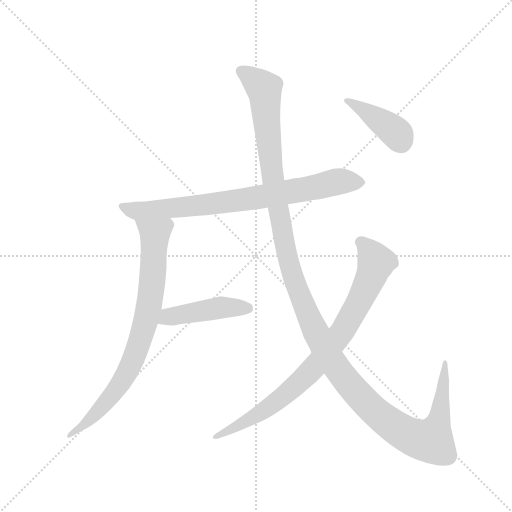
t = 0.00 s
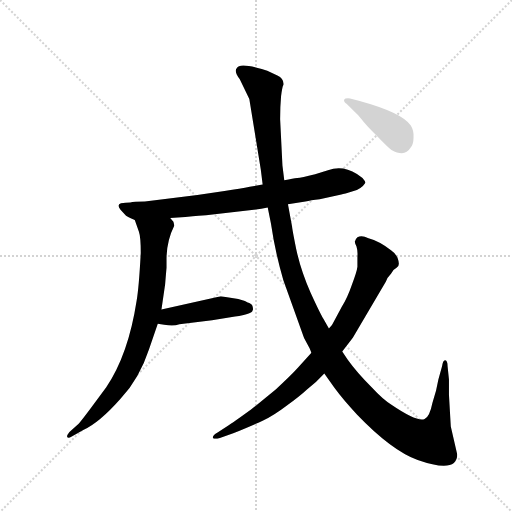
t = 4.71 s
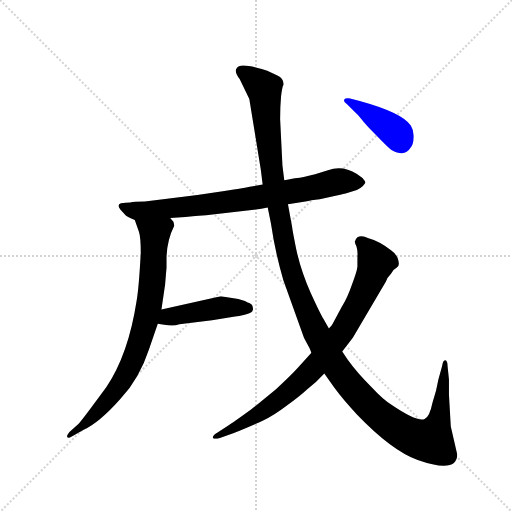
t = 4.91 s
t = 5.11 s: frame unchanged from t = 4.91 s, image omitted
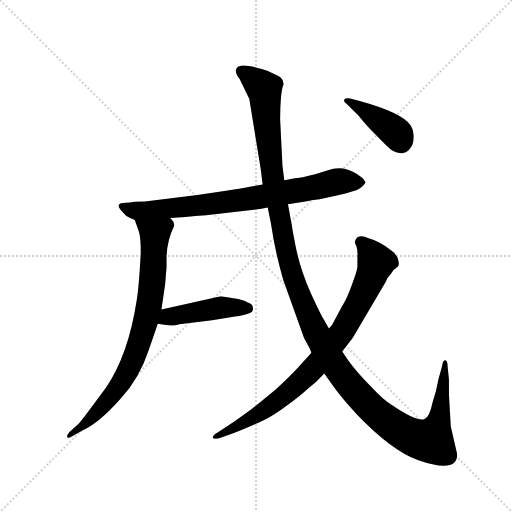
t = 5.30 s
t = 6.09 s: frame unchanged from t = 5.30 s, image omitted

The animated SVG that drew these frames (rendered in a browser with its animation timeline set to each time). Animation: 6 CSS @keyframes rules; one cycle of 6.09 s.

<svg version="1.1" viewBox="0 0 1024 1024" xmlns="http://www.w3.org/2000/svg">
  <g stroke="lightgray" stroke-dasharray="1,1" stroke-width="1" transform="scale(4, 4)">
    <line x1="0" y1="0" x2="256" y2="256"></line>
    <line x1="256" y1="0" x2="0" y2="256"></line>
    <line x1="128" y1="0" x2="128" y2="256"></line>
    <line x1="0" y1="128" x2="256" y2="128"></line>
  </g>
  <g transform="scale(0.92, -0.92) translate(60, -850)">
    <style type="text/css">
      
        @keyframes keyframes0 {
          from {
            stroke: blue;
            stroke-dashoffset: 780;
            stroke-width: 128;
          }
          72% {
            animation-timing-function: step-end;
            stroke: blue;
            stroke-dashoffset: 0;
            stroke-width: 128;
          }
          to {
            stroke: black;
            stroke-width: 1024;
          }
        }
        #make-me-a-hanzi-animation-0 {
          animation: keyframes0 0.884765625s both;
          animation-delay: 0s;
          animation-timing-function: linear;
        }
      
        @keyframes keyframes1 {
          from {
            stroke: blue;
            stroke-dashoffset: 796;
            stroke-width: 128;
          }
          72% {
            animation-timing-function: step-end;
            stroke: blue;
            stroke-dashoffset: 0;
            stroke-width: 128;
          }
          to {
            stroke: black;
            stroke-width: 1024;
          }
        }
        #make-me-a-hanzi-animation-1 {
          animation: keyframes1 0.8977864583333334s both;
          animation-delay: 0.884765625s;
          animation-timing-function: linear;
        }
      
        @keyframes keyframes2 {
          from {
            stroke: blue;
            stroke-dashoffset: 449;
            stroke-width: 128;
          }
          59% {
            animation-timing-function: step-end;
            stroke: blue;
            stroke-dashoffset: 0;
            stroke-width: 128;
          }
          to {
            stroke: black;
            stroke-width: 1024;
          }
        }
        #make-me-a-hanzi-animation-2 {
          animation: keyframes2 0.6153971354166666s both;
          animation-delay: 1.7825520833333335s;
          animation-timing-function: linear;
        }
      
        @keyframes keyframes3 {
          from {
            stroke: blue;
            stroke-dashoffset: 1390;
            stroke-width: 128;
          }
          82% {
            animation-timing-function: step-end;
            stroke: blue;
            stroke-dashoffset: 0;
            stroke-width: 128;
          }
          to {
            stroke: black;
            stroke-width: 1024;
          }
        }
        #make-me-a-hanzi-animation-3 {
          animation: keyframes3 1.3811848958333333s both;
          animation-delay: 2.39794921875s;
          animation-timing-function: linear;
        }
      
        @keyframes keyframes4 {
          from {
            stroke: blue;
            stroke-dashoffset: 839;
            stroke-width: 128;
          }
          73% {
            animation-timing-function: step-end;
            stroke: blue;
            stroke-dashoffset: 0;
            stroke-width: 128;
          }
          to {
            stroke: black;
            stroke-width: 1024;
          }
        }
        #make-me-a-hanzi-animation-4 {
          animation: keyframes4 0.9327799479166666s both;
          animation-delay: 3.779134114583333s;
          animation-timing-function: linear;
        }
      
        @keyframes keyframes5 {
          from {
            stroke: blue;
            stroke-dashoffset: 409;
            stroke-width: 128;
          }
          57% {
            animation-timing-function: step-end;
            stroke: blue;
            stroke-dashoffset: 0;
            stroke-width: 128;
          }
          to {
            stroke: black;
            stroke-width: 1024;
          }
        }
        #make-me-a-hanzi-animation-5 {
          animation: keyframes5 0.5828450520833334s both;
          animation-delay: 4.7119140625s;
          animation-timing-function: linear;
        }
      
    </style>
    
      <path d="M 310 376 L 343 378 Q 378 382 388 382 L 508 396 L 522 399 L 566 406 L 604 412 Q 615 415 635 417 L 682 427 Q 688 428 707 434 Q 726 439 734 452 Q 735 454 731 459 Q 728 464 725 465 L 716 472 Q 684 492 653 480 L 625 471 Q 595 463 586 463 Q 578 462 558 458 L 511 449 L 483 444 Q 464 440 428 435 L 369 426 L 255 412 Q 231 412 223 410 Q 213 410 203 408 Q 193 405 202 394 L 214 381 Q 216 379 233 372 L 310 376 Z" fill="lightgray"></path>
    
      <path d="M 302 268 L 302 287 Q 302 326 319 360 L 317 368 L 310 376 C 295 402 223 400 233 372 L 242 346 Q 246 335 246 300 Q 242 225 237 196 Q 219 79 171 8 L 136 -39 Q 115 -67 111 -71 L 91 -89 Q 85 -96 86 -100 Q 88 -104 96 -99 L 121 -85 Q 156 -69 202 -17 Q 243 27 264 91 L 283 146 L 291 177 L 299 232 Q 300 245 302 268 Z" fill="lightgray"></path>
    
      <path d="M 283 146 L 297 144 Q 317 140 330 145 L 401 154 L 451 162 Q 488 167 489 175 Q 491 177 489 184 Q 488 190 477 193 Q 474 196 458 200 L 420 206 L 291 177 C 262 170 253 150 283 146 Z" fill="lightgray"></path>
    
      <path d="M 522 399 L 529 364 Q 538 302 556 241 L 601 115 L 613 93 L 617 83 L 645 38 L 667 7 Q 686 -19 717 -52 Q 791 -129 848 -150 Q 934 -180 934 -138 L 920 -77 L 916 -8 L 916 25 L 913 54 Q 913 66 908 67 Q 903 68 901 54 L 893 25 L 888 1 L 880 -26 Q 874 -56 863 -61 Q 847 -68 791 -30 Q 772 -18 749 7 Q 716 40 696 68 L 684 86 L 655 136 L 643 157 Q 637 166 615 214 Q 594 262 584 308 Q 575 353 575 357 L 566 406 L 558 458 L 554 490 L 549 591 Q 549 619 551 641 Q 554 663 556 665 Q 558 679 543 686 L 521 696 L 509 700 Q 460 714 455 702 Q 448 696 461 678 L 482 635 L 507 481 L 511 449 L 522 399 Z" fill="lightgray"></path>
    
      <path d="M 617 83 L 589 52 Q 572 33 540 4 L 485 -41 Q 445 -70 438 -74 L 413 -90 Q 401 -97 403 -102 Q 406 -106 418 -102 L 447 -92 Q 491 -74 512 -64 Q 534 -54 563 -32 Q 593 -10 608 4 Q 627 18 645 38 L 684 86 L 707 116 L 779 238 Q 781 246 790 255 Q 794 264 802 268 Q 811 271 804 290 Q 799 300 790 306 Q 764 326 741 332 Q 726 340 717 334 Q 712 329 712 326 Q 710 324 715 314 Q 718 304 717 293 L 717 270 Q 716 260 705 231 Q 695 202 683 183 L 667 153 Q 663 143 655 136 L 617 83 Z" fill="lightgray"></path>
    
      <path d="M 720 631 L 701 636 Q 690 637 688 633 Q 687 628 694 624 L 712 606 Q 718 601 726 591 Q 734 580 759 555 Q 784 529 791 524 Q 820 508 832 528 Q 839 536 839 551 Q 840 566 833 577 Q 815 605 720 631 Z" fill="lightgray"></path>
    
    
      <clipPath id="make-me-a-hanzi-clip-0">
        <path d="M 310 376 L 343 378 Q 378 382 388 382 L 508 396 L 522 399 L 566 406 L 604 412 Q 615 415 635 417 L 682 427 Q 688 428 707 434 Q 726 439 734 452 Q 735 454 731 459 Q 728 464 725 465 L 716 472 Q 684 492 653 480 L 625 471 Q 595 463 586 463 Q 578 462 558 458 L 511 449 L 483 444 Q 464 440 428 435 L 369 426 L 255 412 Q 231 412 223 410 Q 213 410 203 408 Q 193 405 202 394 L 214 381 Q 216 379 233 372 L 310 376 Z"></path>
      </clipPath>
      <path clip-path="url(#make-me-a-hanzi-clip-0)" d="M 209 401 L 240 391 L 286 394 L 483 418 L 676 456 L 726 453" fill="none" id="make-me-a-hanzi-animation-0" stroke-dasharray="652 1304" stroke-linecap="round"></path>
    
      <clipPath id="make-me-a-hanzi-clip-1">
        <path d="M 302 268 L 302 287 Q 302 326 319 360 L 317 368 L 310 376 C 295 402 223 400 233 372 L 242 346 Q 246 335 246 300 Q 242 225 237 196 Q 219 79 171 8 L 136 -39 Q 115 -67 111 -71 L 91 -89 Q 85 -96 86 -100 Q 88 -104 96 -99 L 121 -85 Q 156 -69 202 -17 Q 243 27 264 91 L 283 146 L 291 177 L 299 232 Q 300 245 302 268 Z"></path>
      </clipPath>
      <path clip-path="url(#make-me-a-hanzi-clip-1)" d="M 241 367 L 277 342 L 267 202 L 239 91 L 215 37 L 182 -11 L 121 -75 L 91 -95" fill="none" id="make-me-a-hanzi-animation-1" stroke-dasharray="668 1336" stroke-linecap="round"></path>
    
      <clipPath id="make-me-a-hanzi-clip-2">
        <path d="M 283 146 L 297 144 Q 317 140 330 145 L 401 154 L 451 162 Q 488 167 489 175 Q 491 177 489 184 Q 488 190 477 193 Q 474 196 458 200 L 420 206 L 291 177 C 262 170 253 150 283 146 Z"></path>
      </clipPath>
      <path clip-path="url(#make-me-a-hanzi-clip-2)" d="M 291 150 L 314 162 L 423 182 L 479 180" fill="none" id="make-me-a-hanzi-animation-2" stroke-dasharray="321 642" stroke-linecap="round"></path>
    
      <clipPath id="make-me-a-hanzi-clip-3">
        <path d="M 522 399 L 529 364 Q 538 302 556 241 L 601 115 L 613 93 L 617 83 L 645 38 L 667 7 Q 686 -19 717 -52 Q 791 -129 848 -150 Q 934 -180 934 -138 L 920 -77 L 916 -8 L 916 25 L 913 54 Q 913 66 908 67 Q 903 68 901 54 L 893 25 L 888 1 L 880 -26 Q 874 -56 863 -61 Q 847 -68 791 -30 Q 772 -18 749 7 Q 716 40 696 68 L 684 86 L 655 136 L 643 157 Q 637 166 615 214 Q 594 262 584 308 Q 575 353 575 357 L 566 406 L 558 458 L 554 490 L 549 591 Q 549 619 551 641 Q 554 663 556 665 Q 558 679 543 686 L 521 696 L 509 700 Q 460 714 455 702 Q 448 696 461 678 L 482 635 L 507 481 L 511 449 L 522 399 Z"></path>
      </clipPath>
      <path clip-path="url(#make-me-a-hanzi-clip-3)" d="M 465 695 L 515 656 L 532 468 L 564 296 L 618 145 L 672 50 L 759 -49 L 821 -92 L 877 -109 L 895 -58 L 907 59" fill="none" id="make-me-a-hanzi-animation-3" stroke-dasharray="1262 2524" stroke-linecap="round"></path>
    
      <clipPath id="make-me-a-hanzi-clip-4">
        <path d="M 617 83 L 589 52 Q 572 33 540 4 L 485 -41 Q 445 -70 438 -74 L 413 -90 Q 401 -97 403 -102 Q 406 -106 418 -102 L 447 -92 Q 491 -74 512 -64 Q 534 -54 563 -32 Q 593 -10 608 4 Q 627 18 645 38 L 684 86 L 707 116 L 779 238 Q 781 246 790 255 Q 794 264 802 268 Q 811 271 804 290 Q 799 300 790 306 Q 764 326 741 332 Q 726 340 717 334 Q 712 329 712 326 Q 710 324 715 314 Q 718 304 717 293 L 717 270 Q 716 260 705 231 Q 695 202 683 183 L 667 153 Q 663 143 655 136 L 617 83 Z"></path>
      </clipPath>
      <path clip-path="url(#make-me-a-hanzi-clip-4)" d="M 725 323 L 758 280 L 727 205 L 683 127 L 622 51 L 558 -10 L 491 -57 L 411 -98" fill="none" id="make-me-a-hanzi-animation-4" stroke-dasharray="711 1422" stroke-linecap="round"></path>
    
      <clipPath id="make-me-a-hanzi-clip-5">
        <path d="M 720 631 L 701 636 Q 690 637 688 633 Q 687 628 694 624 L 712 606 Q 718 601 726 591 Q 734 580 759 555 Q 784 529 791 524 Q 820 508 832 528 Q 839 536 839 551 Q 840 566 833 577 Q 815 605 720 631 Z"></path>
      </clipPath>
      <path clip-path="url(#make-me-a-hanzi-clip-5)" d="M 695 631 L 728 615 L 796 566 L 813 538" fill="none" id="make-me-a-hanzi-animation-5" stroke-dasharray="281 562" stroke-linecap="round"></path>
    
  </g>
</svg>
